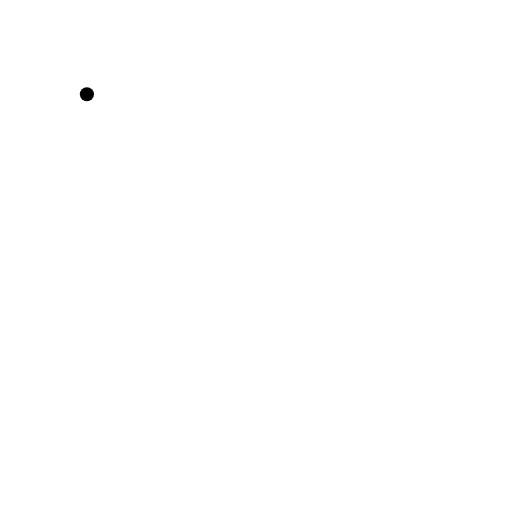
t = 0.00 s
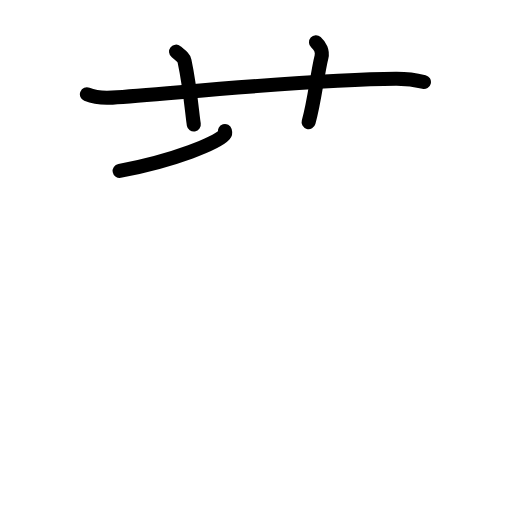
t = 3.63 s
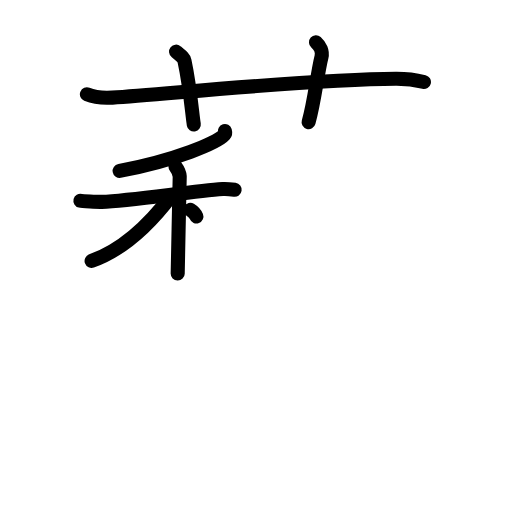
t = 7.25 s
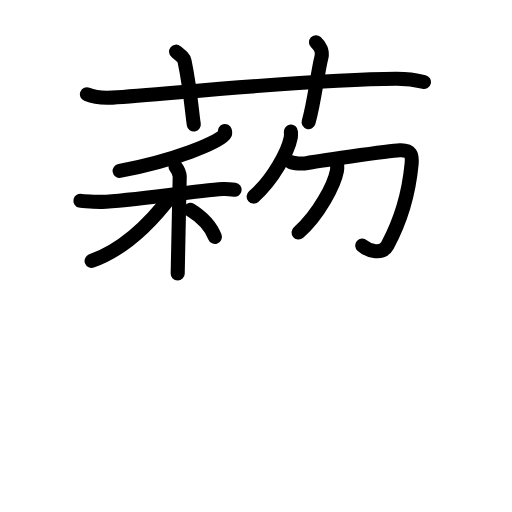
t = 10.88 s
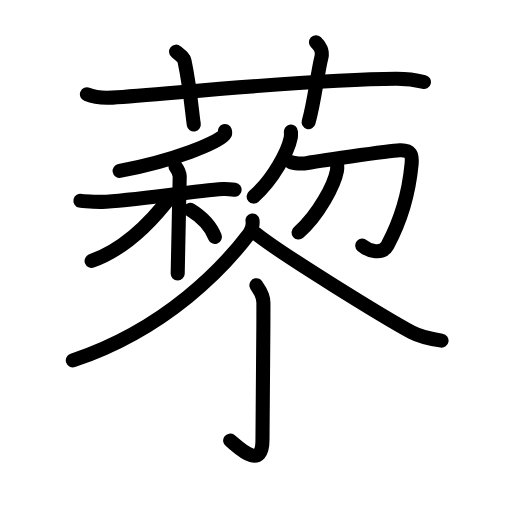
t = 13.58 s
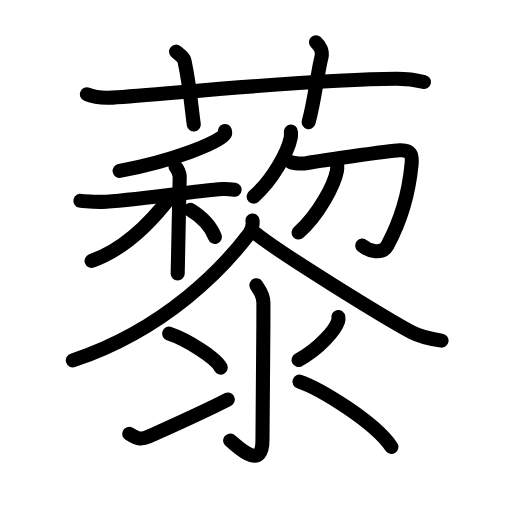
t = 18.00 s

The animated SVG that drew these frames (rendered in a browser with its animation timeline set to each time). Animation: 55 SMIL elements (animate=55); one cycle of 18.00 s.

<?xml version="1.0" encoding="UTF-8"?>
<!--
AniKanjiVG is licensed by CC-BY-SA Paul C. Sommerhoff (https://bitbucket.org/sommerhoff/anikanjivg).
AniKanjiVG uses KanjiVG which is licensed by CC-BY-SA Ulrich Apel (http://kanjivg.tagaini.net).
See also http://creativecommons.org/licenses/by-sa/3.0/
-->
<svg xmlns:kvg='http://kanjivg.tagaini.net' xmlns='http://www.w3.org/2000/svg' width='109' height='109' viewBox='0 0 109 109' style='fill:none;stroke:#000000;stroke-width:3;stroke-linecap:round;stroke-linejoin:round;' id="kvg:kanji_085dc"><g id="kvg:085dc" kvg:element="藜"><g id="kvg:085dc-g1" kvg:element="艹" kvg:variant="true" kvg:original="艸" kvg:position="top" kvg:radical="general"><path id="kvg:085dc-s1" kvg:type="㇐" d="M18.5,20.08c1.71,0.7,3.7,0.81,5.42,0.7C36,20,66.11,16.86,84.26,16.77c2.85-0.02,4.57,0.33,5.99,0.68"><animate attributeName="d" begin="0.0s" dur="0.3333333333333333s" from="M18.5,20.08C18.5,20.08,18.5,20.08,18.5,20.08" to="M18.5,20.08c1.71,0.7,3.7,0.81,5.42,0.7" />
<animate attributeName="d" begin="0.3333333333333333s" dur="0.3333333333333333s" from="M18.5,20.08c1.71,0.7,3.7,0.81,5.42,0.7c0,0,0,0,0,0,0" to="M18.5,20.08c1.71,0.7,3.7,0.81,5.42,0.7C36,20,66.11,16.86,84.26,16.77" />
<animate attributeName="d" begin="0.6666666666666666s" dur="0.3333333333333333s" from="M18.5,20.08c1.71,0.7,3.7,0.81,5.42,0.7C36,20,66.11,16.86,84.26,16.77c0,0,0,0,0,0,0" to="M18.5,20.08c1.71,0.7,3.7,0.81,5.42,0.7C36,20,66.11,16.86,84.26,16.77c2.85-0.02,4.57,0.33,5.99,0.68" />
</path>
<path id="kvg:085dc-s2" kvg:type="㇑a" d="M37.48,11c1.26,1.03,1.67,1.35,1.8,1.98c1.26,5.95,1.62,11.35,1.98,13.52"><animate attributeName="d" begin="1.0s" dur="0.5s" from="M37.48,11C37.48,11,37.48,11,37.48,11" to="M37.48,11c1.26,1.03,1.67,1.35,1.8,1.98" />
<animate attributeName="d" begin="1.5s" dur="0.5s" from="M37.48,11c1.26,1.03,1.67,1.35,1.8,1.98c0,0,0,0,0,0,0" to="M37.48,11c1.26,1.03,1.67,1.35,1.8,1.98c1.26,5.95,1.62,11.35,1.98,13.52" />
<animate attributeName="d" begin="0s" dur="1.0s" from="M-100,-100" to="M-100,-100" />
</path>
<path id="kvg:085dc-s3" kvg:type="㇑a" d="M67.27,9c0.88,0.78,1.46,1.97,1.17,3.13c-0.88,3.52-1.47,9.38-2.74,13.87"><animate attributeName="d" begin="2.0s" dur="0.5s" from="M67.27,9C67.27,9,67.27,9,67.27,9" to="M67.27,9c0.88,0.78,1.46,1.97,1.17,3.13" />
<animate attributeName="d" begin="2.5s" dur="0.5s" from="M67.27,9c0.88,0.78,1.46,1.97,1.17,3.13c0,0,0,0,0,0,0" to="M67.27,9c0.88,0.78,1.46,1.97,1.17,3.13c-0.88,3.52-1.47,9.38-2.74,13.87" />
<animate attributeName="d" begin="0s" dur="2.0s" from="M-100,-100" to="M-100,-100" />
</path>
</g>
<g id="kvg:085dc-g2" kvg:position="bottom"><g id="kvg:085dc-g3" kvg:element="黎" kvg:position="top"><g id="kvg:085dc-g4" kvg:position="left"><g id="kvg:085dc-g5" kvg:element="黍" kvg:part="1"><g id="kvg:085dc-g6" kvg:element="禾" kvg:position="top"><g id="kvg:085dc-g7" kvg:element="丿" kvg:position="top"><path id="kvg:085dc-s4" kvg:type="㇒" d="M47.88,27.9c0.06,0.2,0.13,0.52-0.13,0.8c-1.53,1.7-10.29,5.41-22.28,7.69"><animate attributeName="d" begin="3.0s" dur="0.5s" from="M47.88,27.9C47.88,27.9,47.88,27.9,47.88,27.9" to="M47.88,27.9c0.06,0.2,0.13,0.52-0.13,0.8" />
<animate attributeName="d" begin="3.5s" dur="0.5s" from="M47.88,27.9c0.06,0.2,0.13,0.52-0.13,0.8c0,0,0,0,0,0,0" to="M47.88,27.9c0.06,0.2,0.13,0.52-0.13,0.8c-1.53,1.7-10.29,5.41-22.28,7.69" />
<animate attributeName="d" begin="0s" dur="3.0s" from="M-100,-100" to="M-100,-100" />
</path>
</g>
<g id="kvg:085dc-g8" kvg:element="木" kvg:position="bottom"><path id="kvg:085dc-s5" kvg:type="㇐" d="M17.12,42.74c0.33,0.08,3.65,0.26,4.53,0.23c6.1-0.22,18.85-2.2,25.77-2.73c0.88-0.07,1.98,0.09,2.53,0.17"><animate attributeName="d" begin="4.0s" dur="0.3333333333333333s" from="M17.12,42.74C17.12,42.74,17.12,42.74,17.12,42.74" to="M17.12,42.74c0.33,0.08,3.65,0.26,4.53,0.23" />
<animate attributeName="d" begin="4.333333333333333s" dur="0.3333333333333333s" from="M17.12,42.74c0.33,0.08,3.65,0.26,4.53,0.23c0,0,0,0,0,0,0" to="M17.12,42.74c0.33,0.08,3.65,0.26,4.53,0.23c6.1-0.22,18.85-2.2,25.77-2.73" />
<animate attributeName="d" begin="4.666666666666667s" dur="0.3333333333333333s" from="M17.12,42.74c0.33,0.08,3.65,0.26,4.53,0.23c6.1-0.22,18.85-2.2,25.77-2.73c0,0,0,0,0,0,0" to="M17.12,42.74c0.33,0.08,3.65,0.26,4.53,0.23c6.1-0.22,18.85-2.2,25.77-2.73c0.88-0.07,1.98,0.09,2.53,0.17" />
<animate attributeName="d" begin="0s" dur="4.0s" from="M-100,-100" to="M-100,-100" />
</path>
<path id="kvg:085dc-s6" kvg:type="㇑" d="M37.36,35.43c0.29,0.39,0.85,1.36,0.9,2.14c0.05,0.62-0.37,15.33-0.43,20.66"><animate attributeName="d" begin="5.0s" dur="0.5s" from="M37.36,35.43C37.36,35.43,37.36,35.43,37.36,35.43" to="M37.36,35.43c0.29,0.39,0.85,1.36,0.9,2.14" />
<animate attributeName="d" begin="5.5s" dur="0.5s" from="M37.36,35.43c0.29,0.39,0.85,1.36,0.9,2.14c0,0,0,0,0,0,0" to="M37.36,35.43c0.29,0.39,0.85,1.36,0.9,2.14c0.05,0.62-0.37,15.33-0.43,20.66" />
<animate attributeName="d" begin="0s" dur="5.0s" from="M-100,-100" to="M-100,-100" />
</path>
<path id="kvg:085dc-s7" kvg:type="㇒" d="M36.54,41.56c-3.45,4.58-9.46,11.29-17.04,13.99"><animate attributeName="d" begin="6.0s" dur="1.0s" from="M36.54,41.56C36.54,41.56,36.54,41.56,36.54,41.56" to="M36.54,41.56c-3.45,4.58-9.46,11.29-17.04,13.99" />
<animate attributeName="d" begin="0s" dur="6.0s" from="M-100,-100" to="M-100,-100" />
</path>
<path id="kvg:085dc-s8" kvg:type="㇔" d="M40.5,44.65c2.78,1.7,4.32,3.4,5.25,5.78"><animate attributeName="d" begin="7.0s" dur="1.0s" from="M40.5,44.65C40.5,44.65,40.5,44.65,40.5,44.65" to="M40.5,44.65c2.78,1.7,4.32,3.4,5.25,5.78" />
<animate attributeName="d" begin="0s" dur="7.0s" from="M-100,-100" to="M-100,-100" />
</path>
</g>
</g>
<g id="kvg:085dc-g9" kvg:position="right"><g id="kvg:085dc-g10" kvg:element="勹"><g id="kvg:085dc-g11" kvg:element="丿"><path id="kvg:085dc-s9" kvg:type="㇒" d="M61.93,28.01c0.02,0.33,0.05,0.84-0.04,1.31c-0.54,2.76-3.64,8.82-7.89,12.53"><animate attributeName="d" begin="8.0s" dur="0.5s" from="M61.93,28.01C61.93,28.01,61.93,28.01,61.93,28.01" to="M61.93,28.01c0.02,0.33,0.05,0.84-0.04,1.31" />
<animate attributeName="d" begin="8.5s" dur="0.5s" from="M61.93,28.01c0.02,0.33,0.05,0.84-0.04,1.31c0,0,0,0,0,0,0" to="M61.93,28.01c0.02,0.33,0.05,0.84-0.04,1.31c-0.54,2.76-3.64,8.82-7.89,12.53" />
<animate attributeName="d" begin="0s" dur="8.0s" from="M-100,-100" to="M-100,-100" />
</path>
</g>
<path id="kvg:085dc-s10" kvg:type="㇆" d="M61.95,34.52c0.6,0.29,2.44,0.38,3.4,0.19C66.3,34.52,82.7,32.09,85.1,32c2.4-0.1,2.71,0.94,2.52,2.97c-0.37,3.9-1.62,10.79-5.16,17.3c-1.09,2-3.92,1.22-5.34,0.02"><animate attributeName="d" begin="9.0s" dur="0.2s" from="M61.95,34.52C61.95,34.52,61.95,34.52,61.95,34.52" to="M61.95,34.52c0.6,0.29,2.44,0.38,3.4,0.19" />
<animate attributeName="d" begin="9.2s" dur="0.2s" from="M61.95,34.52c0.6,0.29,2.44,0.38,3.4,0.19c0,0,0,0,0,0,0" to="M61.95,34.52c0.6,0.29,2.44,0.38,3.4,0.19C66.3,34.52,82.7,32.09,85.1,32" />
<animate attributeName="d" begin="9.4s" dur="0.2s" from="M61.95,34.52c0.6,0.29,2.44,0.38,3.4,0.19C66.3,34.52,82.7,32.09,85.1,32c0,0,0,0,0,0,0" to="M61.95,34.52c0.6,0.29,2.44,0.38,3.4,0.19C66.3,34.52,82.7,32.09,85.1,32c2.4-0.1,2.71,0.94,2.52,2.97" />
<animate attributeName="d" begin="9.6s" dur="0.2s" from="M61.95,34.52c0.6,0.29,2.44,0.38,3.4,0.19C66.3,34.52,82.7,32.09,85.1,32c2.4-0.1,2.71,0.94,2.52,2.97c0,0,0,0,0,0,0" to="M61.95,34.52c0.6,0.29,2.44,0.38,3.4,0.19C66.3,34.52,82.7,32.09,85.1,32c2.4-0.1,2.71,0.94,2.52,2.97c-0.37,3.9-1.62,10.79-5.16,17.3" />
<animate attributeName="d" begin="9.8s" dur="0.2s" from="M61.95,34.52c0.6,0.29,2.44,0.38,3.4,0.19C66.3,34.52,82.7,32.09,85.1,32c2.4-0.1,2.71,0.94,2.52,2.97c-0.37,3.9-1.62,10.79-5.16,17.3c0,0,0,0,0,0,0" to="M61.95,34.52c0.6,0.29,2.44,0.38,3.4,0.19C66.3,34.52,82.7,32.09,85.1,32c2.4-0.1,2.71,0.94,2.52,2.97c-0.37,3.9-1.62,10.79-5.16,17.3c-1.09,2-3.92,1.22-5.34,0.02" />
<animate attributeName="d" begin="0s" dur="9.0s" from="M-100,-100" to="M-100,-100" />
</path>
</g>
<g id="kvg:085dc-g12" kvg:element="丿"><path id="kvg:085dc-s11" kvg:type="㇒" d="M71.78,34.99c0.02,0.34,0.05,0.88-0.05,1.37c-0.56,2.89-3.77,9.25-8.17,13.14"><animate attributeName="d" begin="10.0s" dur="0.5s" from="M71.78,34.99C71.78,34.99,71.78,34.99,71.78,34.99" to="M71.78,34.99c0.02,0.34,0.05,0.88-0.05,1.37" />
<animate attributeName="d" begin="10.5s" dur="0.5s" from="M71.78,34.99c0.02,0.34,0.05,0.88-0.05,1.37c0,0,0,0,0,0,0" to="M71.78,34.99c0.02,0.34,0.05,0.88-0.05,1.37c-0.56,2.89-3.77,9.25-8.17,13.14" />
<animate attributeName="d" begin="0s" dur="10.0s" from="M-100,-100" to="M-100,-100" />
</path>
</g>
</g>
</g>
<g id="kvg:085dc-g13" kvg:position="bottom"><g id="kvg:085dc-g14" kvg:element="黍" kvg:part="2"><path id="kvg:085dc-s12" kvg:type="㇒" d="M53.75,46.93c0.11,0.7-0.07,1.99-0.7,2.82c-5.07,6.7-17.34,20.21-37.55,26.97"><animate attributeName="d" begin="11.0s" dur="0.5s" from="M53.75,46.93C53.75,46.93,53.75,46.93,53.75,46.93" to="M53.75,46.93c0.11,0.7-0.07,1.99-0.7,2.82" />
<animate attributeName="d" begin="11.5s" dur="0.5s" from="M53.75,46.93c0.11,0.7-0.07,1.99-0.7,2.82c0,0,0,0,0,0,0" to="M53.75,46.93c0.11,0.7-0.07,1.99-0.7,2.82c-5.07,6.7-17.34,20.21-37.55,26.97" />
<animate attributeName="d" begin="0s" dur="11.0s" from="M-100,-100" to="M-100,-100" />
</path>
<path id="kvg:085dc-s13" kvg:type="㇏" d="M54.5,49.74c5.17,4.2,27.44,17.91,33.15,20.98c1.94,1.04,4.42,1.49,6.35,1.79"><animate attributeName="d" begin="12.0s" dur="0.5s" from="M54.5,49.74C54.5,49.74,54.5,49.74,54.5,49.74" to="M54.5,49.74c5.17,4.2,27.44,17.91,33.15,20.98" />
<animate attributeName="d" begin="12.5s" dur="0.5s" from="M54.5,49.74c5.17,4.2,27.44,17.91,33.15,20.98c0,0,0,0,0,0,0" to="M54.5,49.74c5.17,4.2,27.44,17.91,33.15,20.98c1.94,1.04,4.42,1.49,6.35,1.79" />
<animate attributeName="d" begin="0s" dur="12.0s" from="M-100,-100" to="M-100,-100" />
</path>
</g>
<g id="kvg:085dc-g15" kvg:element="氺" kvg:variant="true" kvg:original="水" kvg:position="bottom"><path id="kvg:085dc-s14" kvg:type="㇚" d="M54.59,60.72c0.07,0.32,1.49,1.67,1.49,3.71c0,12.2-0.2,25.87-0.2,29.2c0,7.08-5.7,1.01-6.88,0.17"><animate attributeName="d" begin="13.0s" dur="0.3333333333333333s" from="M54.59,60.72C54.59,60.72,54.59,60.72,54.59,60.72" to="M54.59,60.72c0.07,0.32,1.49,1.67,1.49,3.71" />
<animate attributeName="d" begin="13.333333333333334s" dur="0.3333333333333333s" from="M54.59,60.72c0.07,0.32,1.49,1.67,1.49,3.71c0,0,0,0,0,0,0" to="M54.59,60.72c0.07,0.32,1.49,1.67,1.49,3.71c0,12.2-0.2,25.87-0.2,29.2" />
<animate attributeName="d" begin="13.666666666666666s" dur="0.3333333333333333s" from="M54.59,60.72c0.07,0.32,1.49,1.67,1.49,3.71c0,12.2-0.2,25.87-0.2,29.2c0,0,0,0,0,0,0" to="M54.59,60.72c0.07,0.32,1.49,1.67,1.49,3.71c0,12.2-0.2,25.87-0.2,29.2c0,7.08-5.7,1.01-6.88,0.17" />
<animate attributeName="d" begin="0s" dur="13.0s" from="M-100,-100" to="M-100,-100" />
</path>
<path id="kvg:085dc-s15" kvg:type="㇔" d="M36,71.02c3.88,1.28,10.03,5.25,11,7.23"><animate attributeName="d" begin="14.0s" dur="1.0s" from="M36,71.02C36,71.02,36,71.02,36,71.02" to="M36,71.02c3.88,1.28,10.03,5.25,11,7.23" />
<animate attributeName="d" begin="0s" dur="14.0s" from="M-100,-100" to="M-100,-100" />
</path>
<path id="kvg:085dc-s16" kvg:type="㇀" d="M27.5,92.36c1.25,0.64,2.11,1.52,4.08,0.61c1.16-0.54,12-5.34,16.92-7.93"><animate attributeName="d" begin="15.0s" dur="0.5s" from="M27.5,92.36C27.5,92.36,27.5,92.36,27.5,92.36" to="M27.5,92.36c1.25,0.64,2.11,1.52,4.08,0.61" />
<animate attributeName="d" begin="15.5s" dur="0.5s" from="M27.5,92.36c1.25,0.64,2.11,1.52,4.08,0.61c0,0,0,0,0,0,0" to="M27.5,92.36c1.25,0.64,2.11,1.52,4.08,0.61c1.16-0.54,12-5.34,16.92-7.93" />
<animate attributeName="d" begin="0s" dur="15.0s" from="M-100,-100" to="M-100,-100" />
</path>
<path id="kvg:085dc-s17" kvg:type="㇒" d="M72.03,67.49c0.03,0.21,0.05,0.55-0.05,0.86c-0.58,1.83-3.89,5.83-8.42,8.28"><animate attributeName="d" begin="16.0s" dur="0.5s" from="M72.03,67.49C72.03,67.49,72.03,67.49,72.03,67.49" to="M72.03,67.49c0.03,0.21,0.05,0.55-0.05,0.86" />
<animate attributeName="d" begin="16.5s" dur="0.5s" from="M72.03,67.49c0.03,0.21,0.05,0.55-0.05,0.86c0,0,0,0,0,0,0" to="M72.03,67.49c0.03,0.21,0.05,0.55-0.05,0.86c-0.58,1.83-3.89,5.83-8.42,8.28" />
<animate attributeName="d" begin="0s" dur="16.0s" from="M-100,-100" to="M-100,-100" />
</path>
<path id="kvg:085dc-s18" kvg:type="㇔" d="M63.75,81.25C68,82.7,79.62,89.69,83.32,95.13"><animate attributeName="d" begin="17.0s" dur="1.0s" from="M63.75,81.25C63.75,81.25,63.75,81.25,63.75,81.25" to="M63.75,81.25C68,82.7,79.62,89.69,83.32,95.13" />
<animate attributeName="d" begin="0s" dur="17.0s" from="M-100,-100" to="M-100,-100" />
</path>
</g>
</g>
</g>
</g>
</g>
</g>
</svg>
